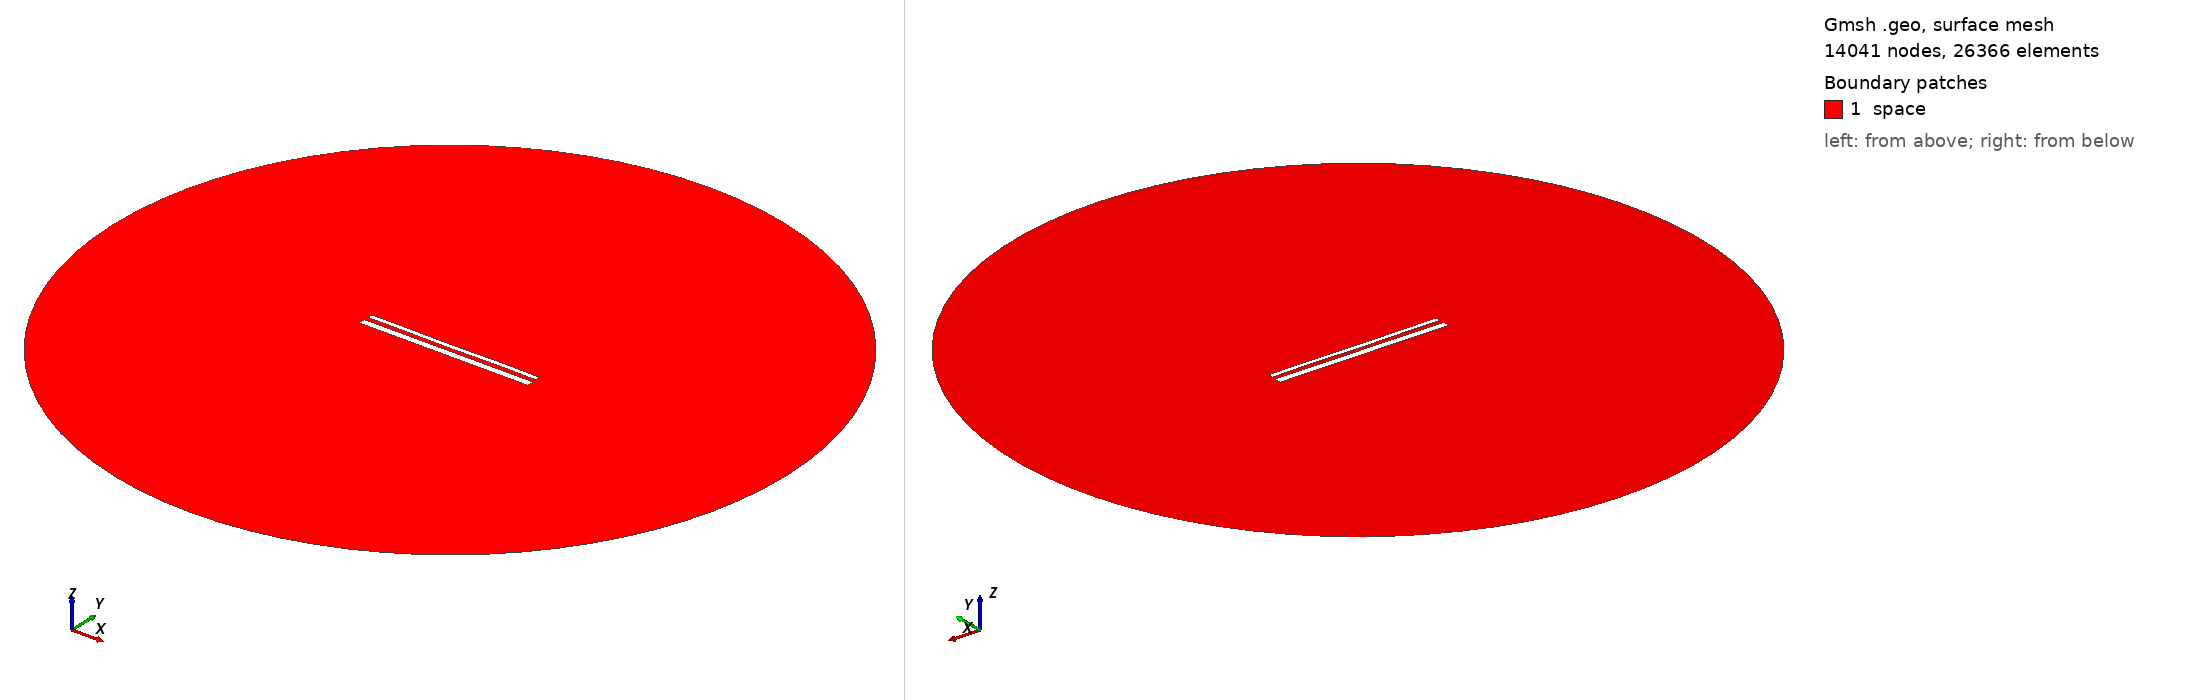

Gmsh geometry script, surface-meshed: 14041 nodes, 26366 surface elements. Boundary patches (legend numbers): 1 space. Left view from above one corner, right view from below the opposite corner. Legend entries are the model's physical surfaces. The drawing asked Gmsh for element sizes between 1% and 20% of the model's largest extent; the script's own settings can give other sizes.

=== 15159.geo (drawn) ===
//---------------------------------------
// Geometry kernel
//---------------------------------------

SetFactory("OpenCASCADE");



//---------------------------------------
// Parameters of the geometry
//---------------------------------------

// Overetch of the upper plate
overetch = 0.5;

// Distance between the plates
distance = 2.5;

// Discretization over the x axis (for the deformation)
nx = 50; 

// Length of the plate
L = 100 - overetch; 

// Number of modes
n = 4; 

// 1st mode coefficient
coeff(1) = -0.075;
beta(1) = 0.596864 * 3.1415926535 / L;

// 2nd mode coefficient
coeff(2) = -0.075;
beta(2) = 1.49418 * 3.1415926535 / L;

// 3rd mode coefficient
coeff(3) = -0.075;
beta(3) = 2.50025 * 3.1415926535 / L;

// 4th mode coefficient
coeff(4) = 0.07499999999999998;
beta(4) = 3.49999 * 3.1415926535 / L;



//---------------------------------------
// Upper plate (deformed rectangle)
//---------------------------------------

// Coordiantes of the upper plate
xmin = -50;
xmax = 50 - overetch;

// Height of the upper plate
yheight = 4 - 2 * overetch;

// Indexes of the points
UpperID[] = {};
LowerID[] = {};
LeftID[] = {};
RightID[] = {};

// Point index
p = 1;

// Horizontal edges
For i In {1:nx}
    x = xmin + (i-1)*(xmax - xmin)/(nx-1);

    y_bottom = distance / 2 + overetch;
    For j In {1:n}
        C = (Cosh(beta(j)*L) + Cos(beta(j)*L)) / (Sinh(beta(j)*L) + Sin(beta(j)*L));
        y_bottom  = y_bottom + coeff(j) * (Cosh(beta(j)*(x+50)) - Cos(beta(j)*(x+50)) - C * (Sinh(beta(j)*(x+50)) - Sin(beta(j)*(x+50))));
    EndFor

    y_top = y_bottom + yheight;

    Point(p) = {x, y_top, 0, 1.0};
    UpperID[i] = p;
    p = p + 1;

    Point(p) = {x, y_bottom, 0, 1.0};
    LowerID[i] = p;
    p = p + 1;
EndFor

// Create point lists
UpperPts[] = {}; LowerPts[] = {};
For i In {1:nx}
  UpperPts[] += {UpperID[i]};
  LowerPts[] += {LowerID[i]};
EndFor

// Build splines
Spline(1) = {UpperPts[]};
Spline(2) = {LowerPts[]};
Line(3) = {LowerPts[nx-1], UpperPts[nx-1]};
Line(4) = {LowerPts[0], UpperPts[0]};

// Build the plane surface
Curve Loop(1) = {2, 3, -1, -4};
Plane Surface(1) = {1};



//---------------------------------------
// Lower plate (rectangle)
//---------------------------------------

// Vertices
Point(1001) = {-50, -1, 0, 1.0};
Point(1002) = { 50, -1, 0, 1.0};
Point(1003) = { 50,  -5, 0, 1.0};
Point(1004) = {-50,  -5, 0, 1.0};

// Edges
Line(5) = {1001, 1002};
Line(6) = {1002, 1003};
Line(7) = {1003, 1004};
Line(8) = {1004, 1001};

// Plane surface
Line Loop(2) = {5, 6, 7, 8};
Plane Surface(2) = {2}; 



//---------------------------------------
// Outer (fictious) boundary
//---------------------------------------

// Points
Point(1005) = {0, 0, 0};       // Center
Point(1006) = {200, 0, 0};     // Start point
Point(1007) = {0, 200, 0};     // 90 degrees
Point(1008) = {-200, 0, 0};    // 180 degrees
Point(1009) = {0, -200, 0};    // 270 degrees

// Circle arcs (each needs start, center, end)
Circle(9) = {1006, 1005, 1007};
Circle(10) = {1007, 1005, 1008};
Circle(11) = {1008, 1005, 1009};
Circle(12) = {1009, 1005, 1006};

// Plane surface for the entire domain
Curve Loop(3) = {9, 10, 11, 12};
Surface(3) = {3};

// Subtract the plates from the whole domain to obtain the actual domain where we want to solve the equations
BooleanDifference{ Surface{3}; Delete; }{ Surface{1}; Surface{2}; Delete; }




//---------------------------------------
// Transfinite Lines/Curves
//---------------------------------------

// Set the number of points on the boundaries
r = 7;

// Plates
Transfinite Curve {1, 2} = 50*r Using Progression 1;
Transfinite Curve {3, 4} = 2*r Using Progression 1;
Transfinite Line {5, 7} = 50*r Using Progression 1;
Transfinite Line {6, 8} = 2*r Using Progression 1;

// Outer boundary
Transfinite Line {9, 10, 11, 12} = 20 Using Progression 1;



//---------------------------------------
// Physical groups
//---------------------------------------                

// Physical curves (boundaries)
Physical Line("force_segment", 10) = {2};
Physical Line("upper_plate", 11) = {1, 3, 4};
Physical Line("lower_plate", 12) = {5, 6, 7, 8};
Physical Line("boundary", 20) = {9, 10, 11, 12};

// Physical Surfaces
Physical Surface("space", 30) = {3};



//---------------------------------------
// 6. Generate the Mesh
//---------------------------------------

// 2D mesh generation
Mesh 2;
